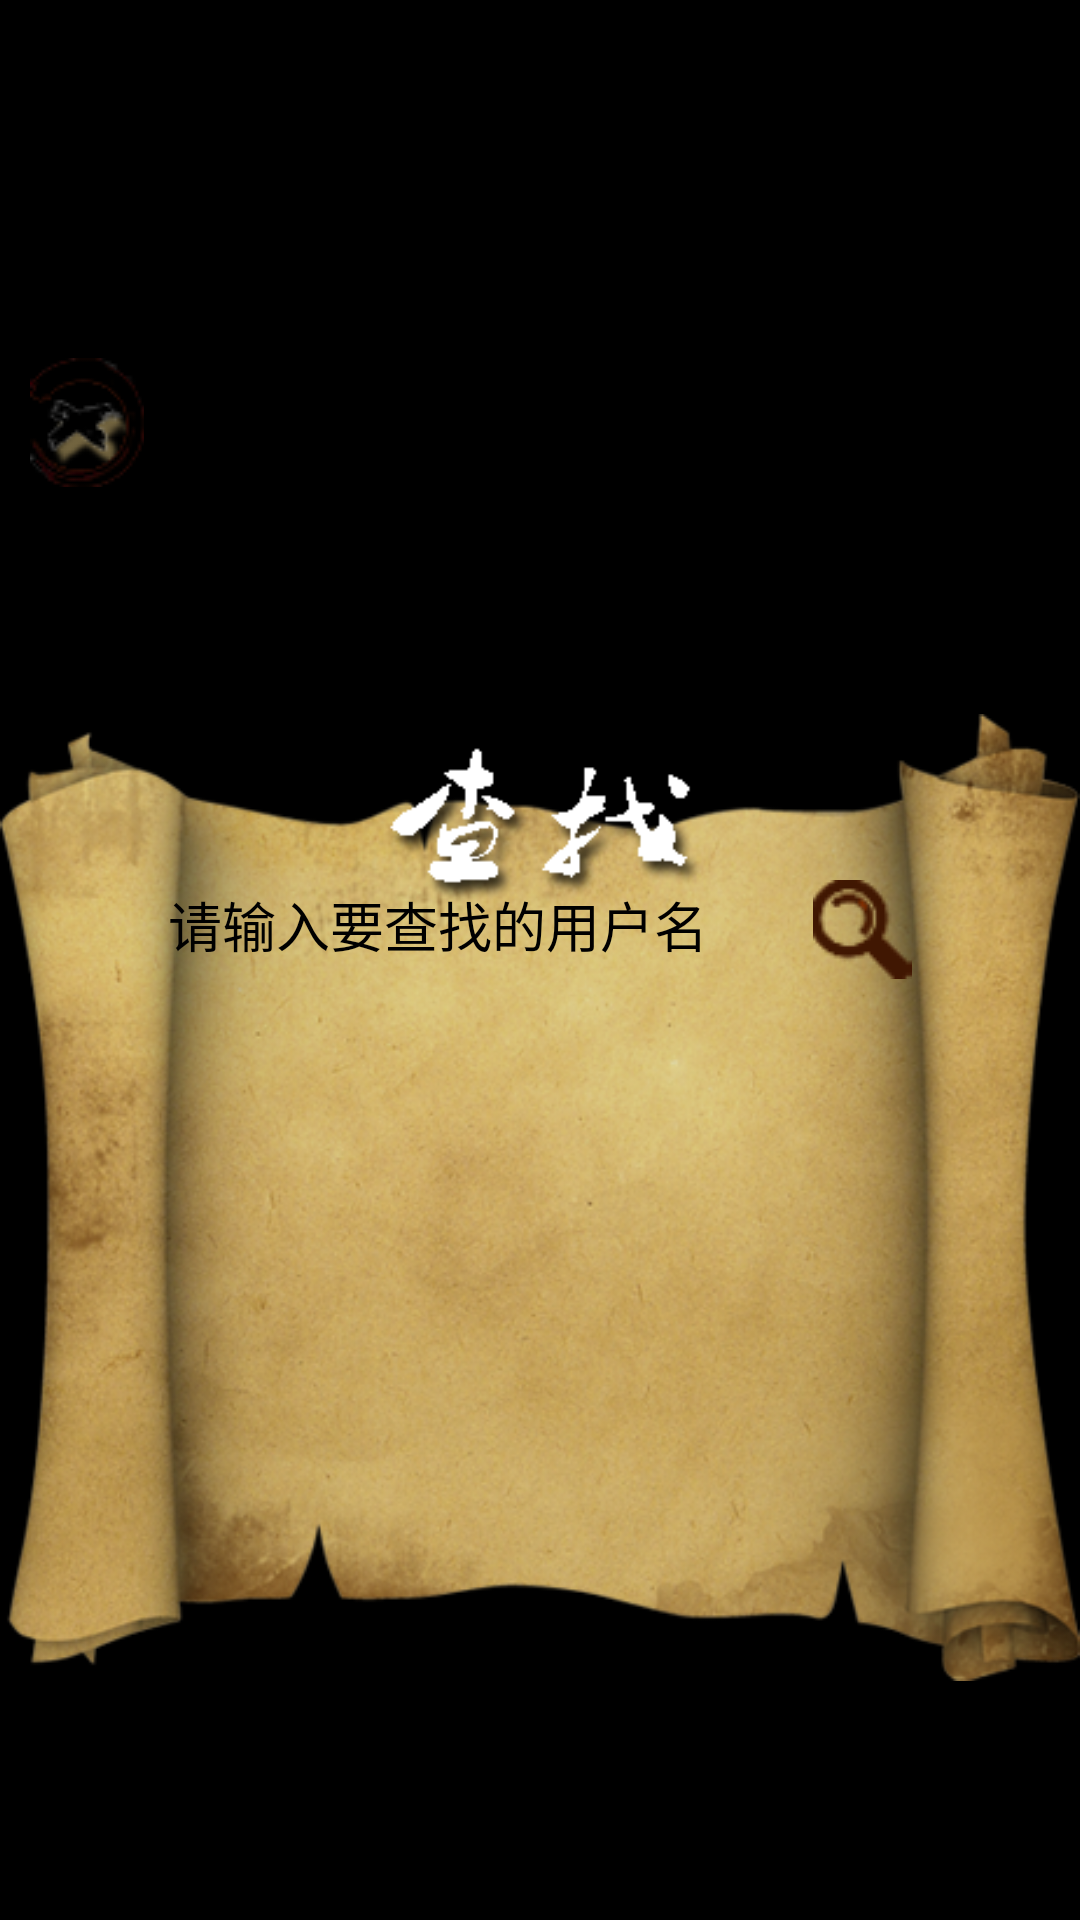

Android layout source for this screen:
<!-- AndroidManifest.xml: application theme android:Theme.NoTitleBar.Fullscreen -->
<!-- res/layout/findfriend.xml -->
<?xml version="1.0" encoding="utf-8"?>
<RelativeLayout xmlns:android="http://schemas.android.com/apk/res/android"
    android:id="@+id/searchLayout"
    android:layout_width="fill_parent"
    android:layout_height="fill_parent"
    android:gravity="center"
    android:orientation="vertical" >

    <ImageView
        android:id="@+id/searchResult"
        android:layout_width="wrap_content"
        android:layout_height="wrap_content"
        android:layout_centerHorizontal="true"
        android:layout_centerVertical="true"
        android:adjustViewBounds="true"
        android:src="@drawable/searchfribg" />

    <Button
        android:id="@+id/closeSearch"
        android:layout_width="wrap_content"
        android:layout_height="wrap_content"
        android:layout_alignLeft="@id/searchResult"
        android:layout_marginLeft="10dp"
        android:layout_marginTop="40dp"
        android:background="@drawable/closewin2" />

    <ListView
        android:id="@+id/search"
        android:layout_width="200dp"
        android:layout_height="150dp"
        android:layout_alignTop="@+id/closeSearch"
        android:layout_centerHorizontal="true"
        android:layout_marginTop="24dp" >
    </ListView>

    <LinearLayout
        android:id="@+id/findUserLayout"
        android:layout_width="wrap_content"
        android:layout_height="wrap_content"
        android:layout_below="@id/search"
        android:layout_centerHorizontal="true" >

        <EditText
            android:id="@+id/findUser"
            android:layout_width="wrap_content"
            android:layout_height="wrap_content"
            android:layout_weight="1"
            android:background="@color/backtransparent"
            android:ems="10"
            android:hint="请输入要查找的用户名"
            android:inputType="text"
            android:textColor="@color/black"
            android:textColorHint="@color/black" />

        <LinearLayout
            android:layout_width="5dp"
            android:layout_height="match_parent"
            android:layout_weight="1"
            android:orientation="vertical" >
        </LinearLayout>

        <Button
            android:id="@+id/find"
            android:layout_width="wrap_content"
            android:layout_height="wrap_content"
            android:layout_weight="1"
            android:background="@drawable/mirror" />

    </LinearLayout>

</RelativeLayout>
<!-- resources referenced by this layout -->
<resources>
  <color name="backtransparent">#0000</color>
  <color name="black">#000000</color>
  <!-- drawable closewin2: png bitmap (drawable, 3130 bytes) -->
  <!-- drawable mirror: png bitmap (drawable, 1543 bytes) -->
  <!-- drawable searchfribg: png bitmap (drawable, 290906 bytes) -->
</resources>
